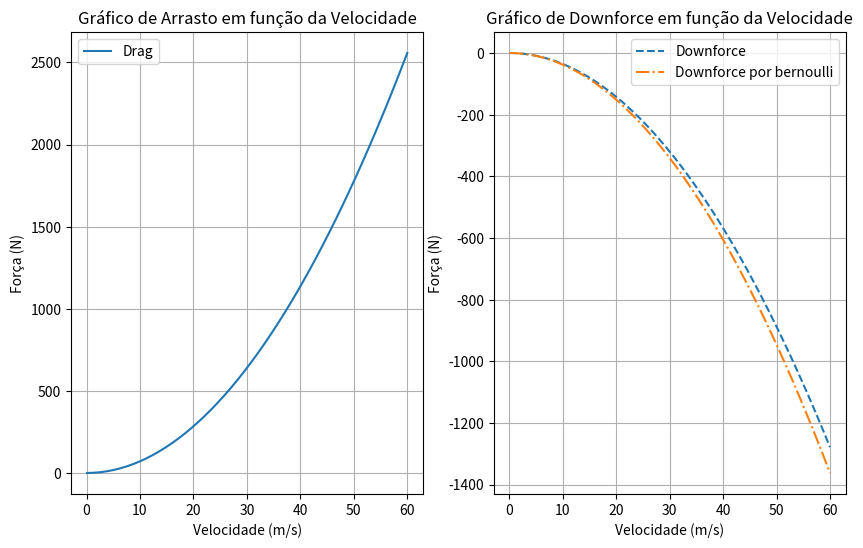

Here is the Python script that generated this plot:
import numpy as np
import matplotlib.pyplot as plt

#Parâmetros físicos do ar:
p_atm= 101325                    #pressâo (N/m^2)
rho= 1.184                       #densidade(kg/m^3)
mi= 1.849*10**-5                 #Viscosidade dinâmica (kg/m*s)
ni= (mi/rho)                     #Viscosidade Cinematica (m²/s)
c_ar= 1000                       #Calor especifico (J/(kg*K))
#parâmetros do carro
length= 2.2                      #Comprimento do carro (m^2)
af= 1.5                          #Área Frontal do carro (m^2)
a_sup=2                          #Área de Superfície do carro (m^2)
cd_f = 0.05                      #Coeficiente de arrasto por atrito do carro
cd_p = 0.75                      #Coeficiente de arrasto por pressão do carro
ld= -0.3                         #Coeficiente de lift do carro
a1=0.25                          #Área de entrada do ar embaixo do carro
a2=0.20                          #Área embaixo do carro
#parâmetros para a troca termica
deltaT=20                        #Variação de temperatura
a_ent=0.05                       #Área de admissão do vento para arrefecimento
a_res = 1                        #Área de resfriamento (m^2)
h= 200                           #Coeficiente de transferência de calor (W/m2*K)

#Equações Aerodinâmicas: 
def aerodynamic_forces(coeficient, pressao_dinamica,area):       # Função para o cálculo de arrasto e lift
    return coeficient * pressao_dinamica * area

def numero_Reynolds(comprimento,velocidade,ni):         # Função para encontrar o numero de reynolds
    return (comprimento*velocidade)/ni

def bernoulli(v1,p1,a1,a2,rho):
    v2=v1*a1/a2                            # Equação de conservação para encontrar a velocidade embaixo do carro
    p2=p1+0.5*rho*v1**2 - 0.5*v2**2        # Equação de bernoulli para encontrar a pressão embaixo do carro
    deltap=p1-p2                           # Diferença de pressão entre a parte de baixo e a parte de cima do carro
    return deltap

#Soma dos coeficientes de arrasto
cd=cd_f+cd_p

# Velocidades de 0 a 60 m/s
velocidades = np.linspace(0.1,60,50)

for v in velocidades:
    # Cálculo da pressão dinâmica para cada velocidade
    pdinamica = 0.5 * rho  * (velocidades ** 2)

    # Cálculo do drag e lift para cada velocidade
    drags = aerodynamic_forces(cd, pdinamica, af)           #Arrasto 
    downforces = aerodynamic_forces(ld, pdinamica,a_sup)    #Downforce 

    #Calculo de Downforce por bernoulli
    downforce_bernoulli= (-1)*bernoulli(velocidades,p_atm,a1,a2,rho)*a_sup    #Conversão da pressão para força por meio da relação pressão=força/área ---força=pressão*área

# Plotagem do gráfico 1
plt.figure(figsize=(10, 6))
plt.subplot(1,2,1)
plt.plot(velocidades, drags, label='Drag')
# Configurações do gráfico
plt.title('Gráfico de Arrasto em função da Velocidade')
plt.xlabel('Velocidade (m/s)')
plt.ylabel('Força (N)')
plt.legend()
plt.grid(True)

# Plotagem do gráfico 2
plt.subplot(1,2,2)
plt.plot(velocidades, downforces, label='Downforce', linestyle='--')
plt.plot(velocidades, downforce_bernoulli, label='Downforce por bernoulli', linestyle='-.')
# Configurações do gráfico2
plt.title('Gráfico de Downforce em função da Velocidade')
plt.xlabel('Velocidade (m/s)')
plt.ylabel('Força (N)')
plt.legend()
plt.grid(True)
plt.show()

#Arrefecimento
vel_ar=10
#Equações
vazao_ar = rho*vel_ar*a_ent          #Calculo da vazão mássica de ar 
calor= c_ar*deltaT*vazao_ar          #Cálculo do fluxo de calor do ar (W)
Qconvecção= h*a_res*deltaT           #Cálculo da quantidade de calor dissipada

print(f"{Qconvecção:0.1f} W")
print(f"{calor:0.1f} W")
